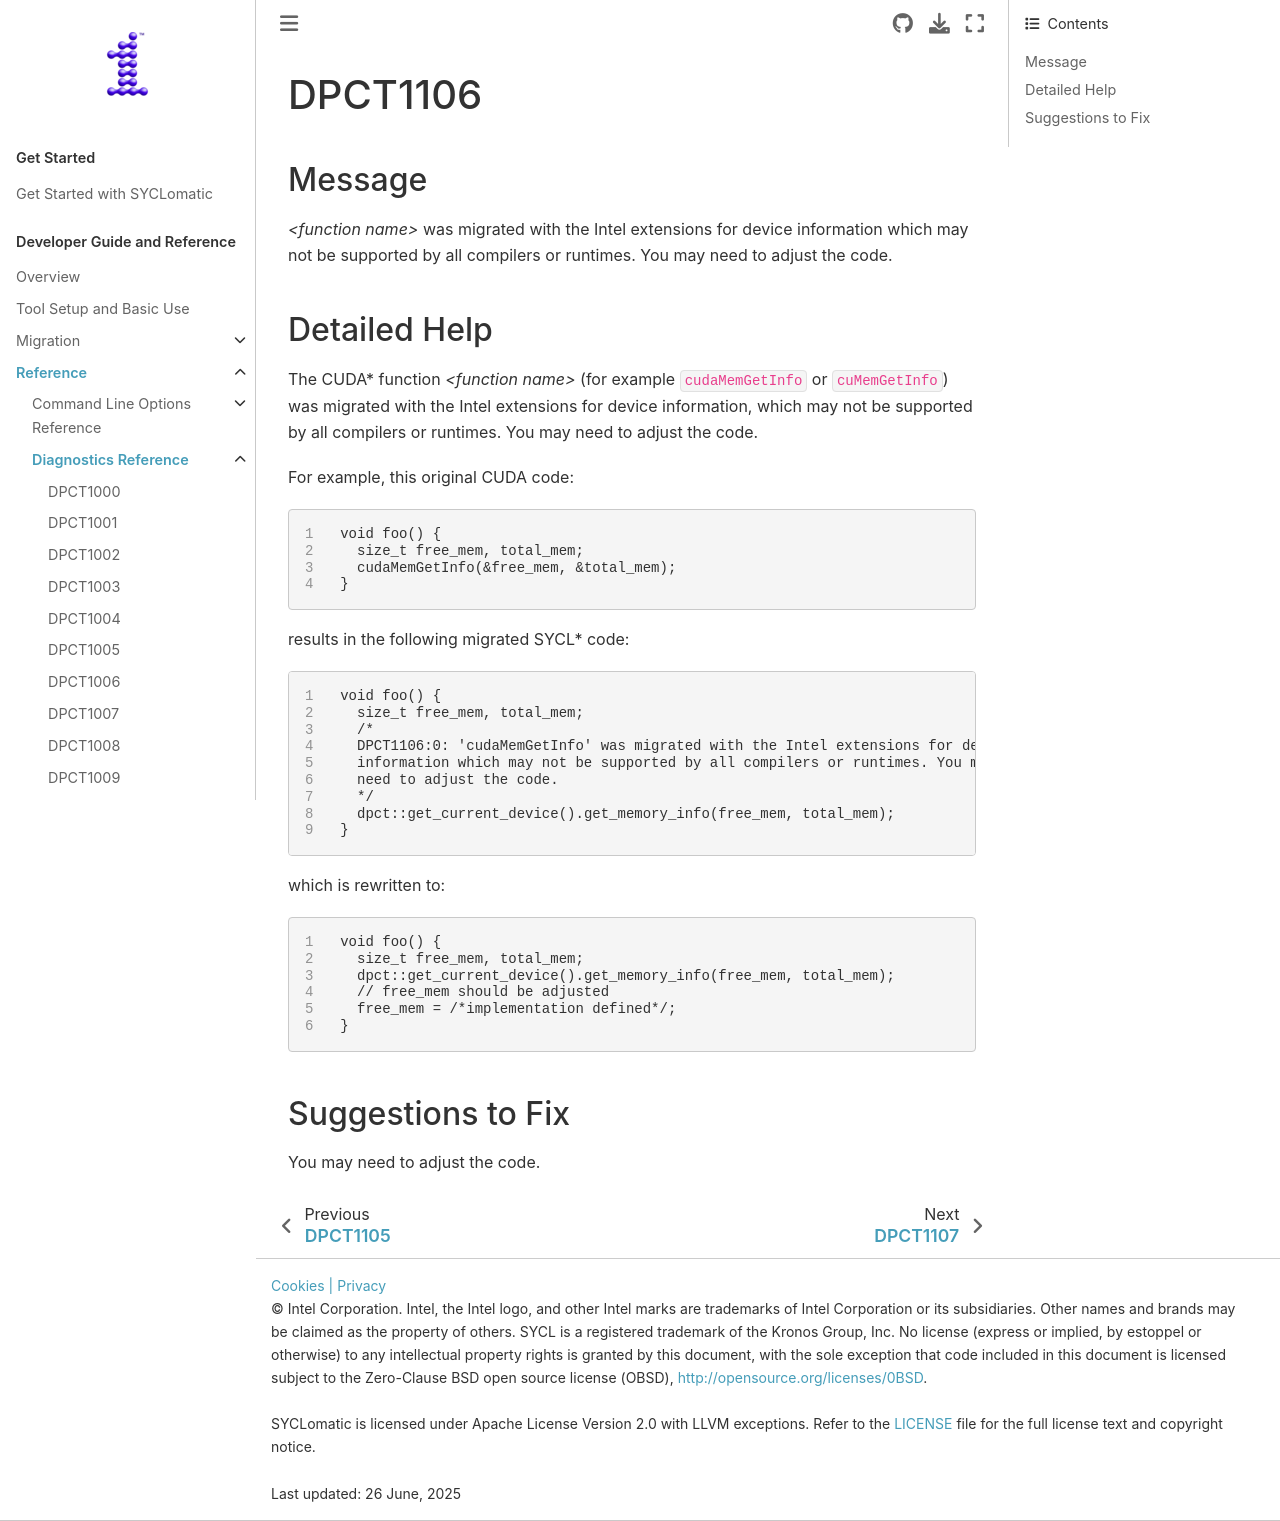

repository: oneapi-src/SYCLomatic · page: dev_guide/reference/diagnostic_ref/dpct1106.html · generator: sphinx

.. _DPCT1106:

DPCT1106
========

Message
-------

.. _msg-1106-start:

*<function name>* was migrated with the Intel extensions for device information which
may not be supported by all compilers or runtimes. You may need to adjust the code.

.. _msg-1106-end:

Detailed Help
-------------

The CUDA\* function *<function name>* (for example ``cudaMemGetInfo`` or
``cuMemGetInfo``) was migrated with the Intel extensions for device information,
which may not be supported by all compilers or runtimes. You may need to adjust
the code.

For example, this original CUDA code:

.. code-block:: cpp
   :linenos:

     void foo() {
       size_t free_mem, total_mem;
       cudaMemGetInfo(&free_mem, &total_mem);
     }

results in the following migrated SYCL\* code:

.. code-block:: cpp
   :linenos:

     void foo() {
       size_t free_mem, total_mem;
       /*
       DPCT1106:0: 'cudaMemGetInfo' was migrated with the Intel extensions for device
       information which may not be supported by all compilers or runtimes. You may
       need to adjust the code.
       */
       dpct::get_current_device().get_memory_info(free_mem, total_mem);
     }

which is rewritten to:

.. code-block:: cpp
   :linenos:

     void foo() {
       size_t free_mem, total_mem;
       dpct::get_current_device().get_memory_info(free_mem, total_mem);
       // free_mem should be adjusted
       free_mem = /*implementation defined*/;
     }

Suggestions to Fix
------------------

You may need to adjust the code.
